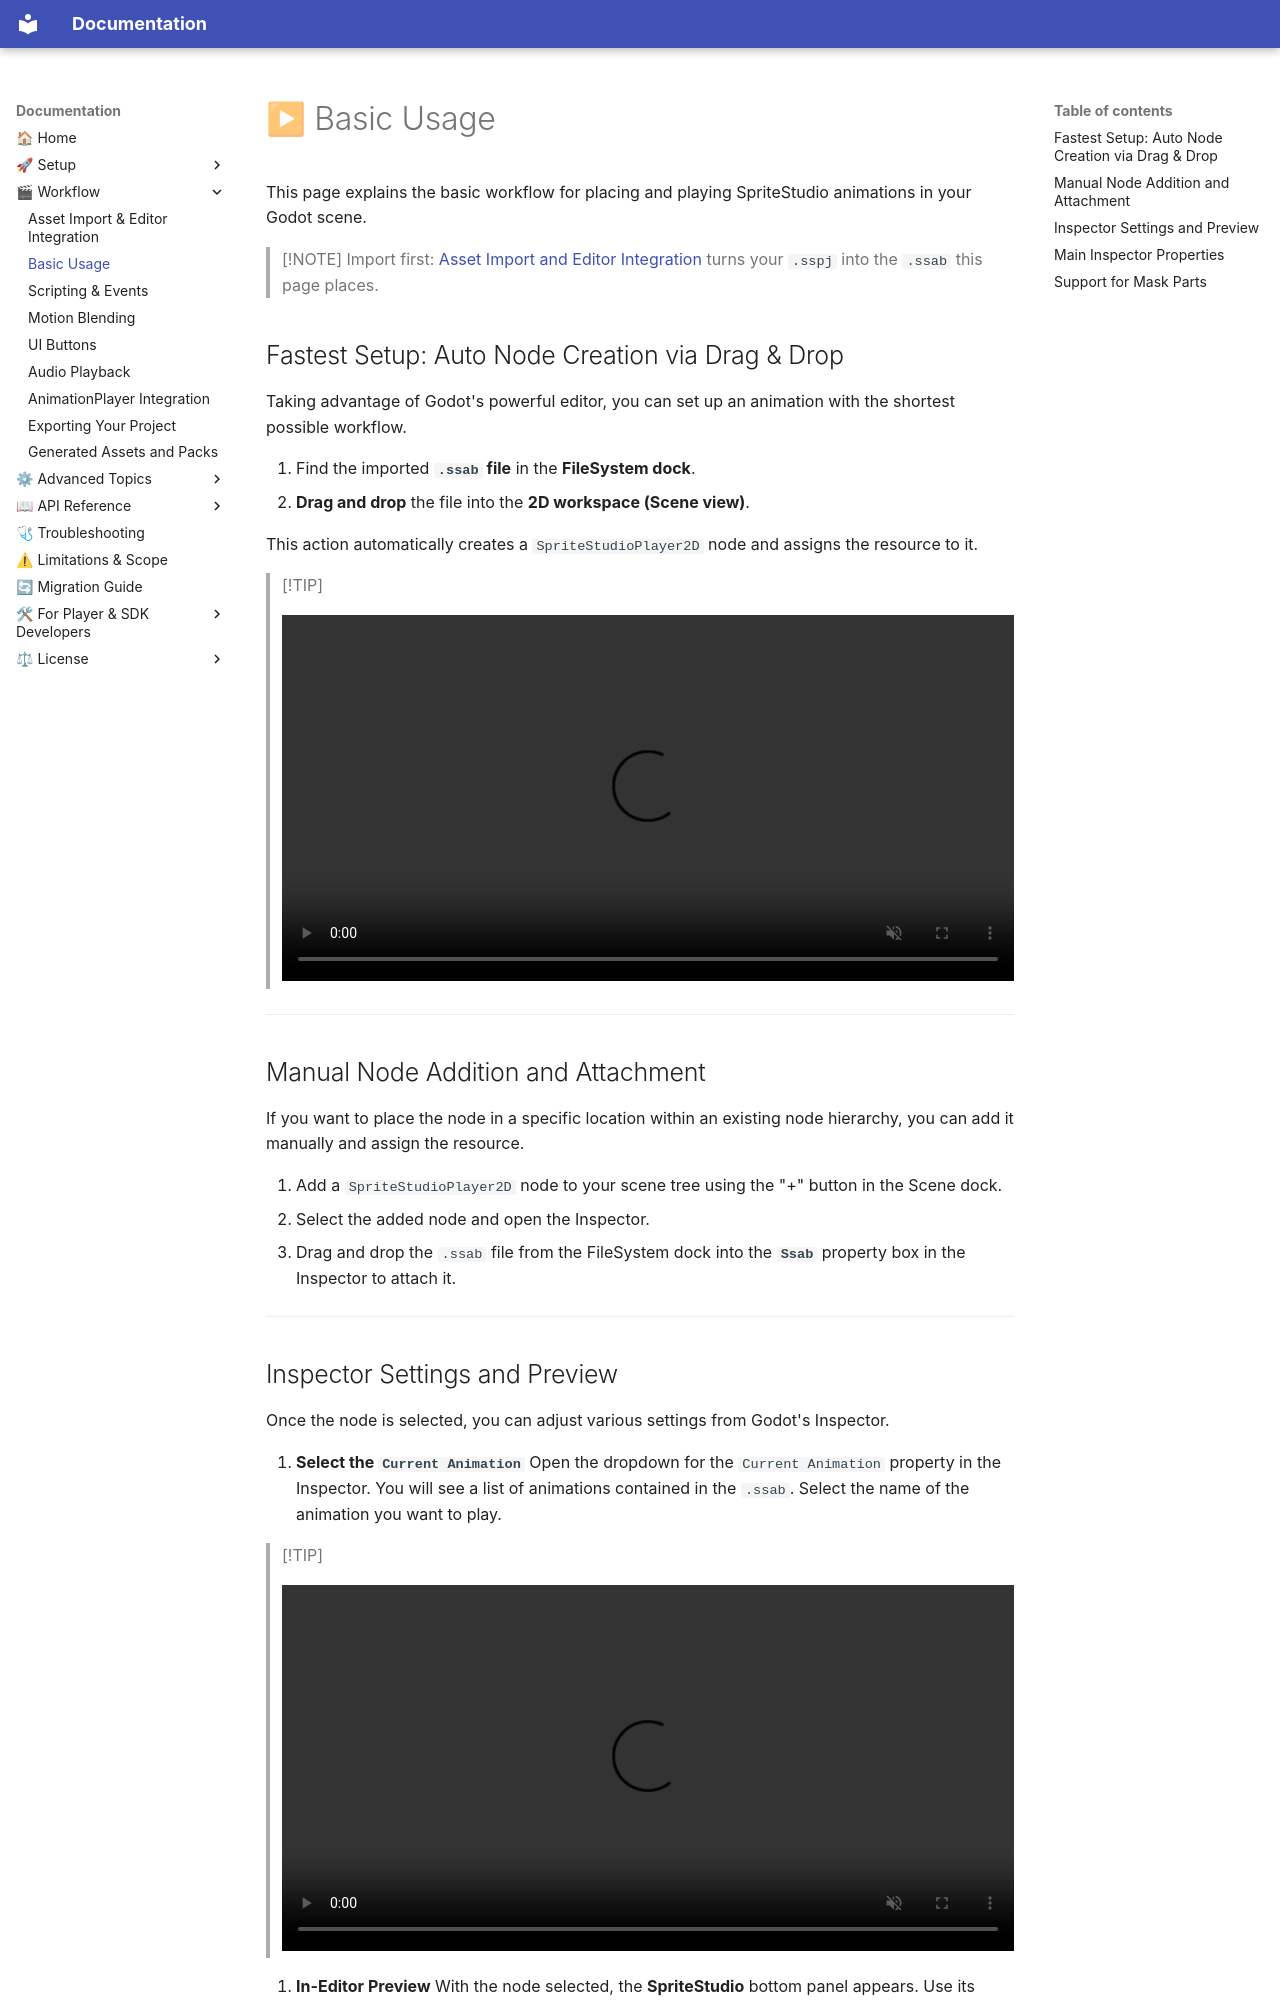

repository: cri-middleware/SSPlayerForGodot · page: workflow/usage_basic/index.html · generator: mkdocs

# ▶ Basic Usage

This page explains the basic workflow for placing and playing SpriteStudio animations in your Godot scene.

> [!NOTE]
> Import first: [Asset Import and Editor Integration](usage_asset_pipeline.md) turns your `.sspj` into the `.ssab` this page places.

## Fastest Setup: Auto Node Creation via Drag & Drop

Taking advantage of Godot's powerful editor, you can set up an animation with the shortest possible workflow.

1. Find the imported **`.ssab` file** in the **FileSystem dock**.
2. **Drag and drop** the file into the **2D workspace (Scene view)**.

This action automatically creates a `SpriteStudioPlayer2D` node and assigns the resource to it.

> [!TIP]
> 
> <video autoplay loop muted playsinline width="100%">
>   <source src="../assets/3-setup_drag_and_drop.webm" type="video/webm">
> </video>
> <img src="../assets/3-setup_drag_and_drop.webp" alt="Ringo.ssab dragged from the FileSystem dock into the 2D viewport is placed as a SpriteStudioPlayer2D node, then three knight .ssab files dragged together are placed at once." width="100%" style="display: none;" loading="lazy">

---

## Manual Node Addition and Attachment

If you want to place the node in a specific location within an existing node hierarchy, you can add it manually and assign the resource.

1. Add a `SpriteStudioPlayer2D` node to your scene tree using the "+" button in the Scene dock.
2. Select the added node and open the Inspector.
3. Drag and drop the `.ssab` file from the FileSystem dock into the **`Ssab`** property box in the Inspector to attach it.

---
